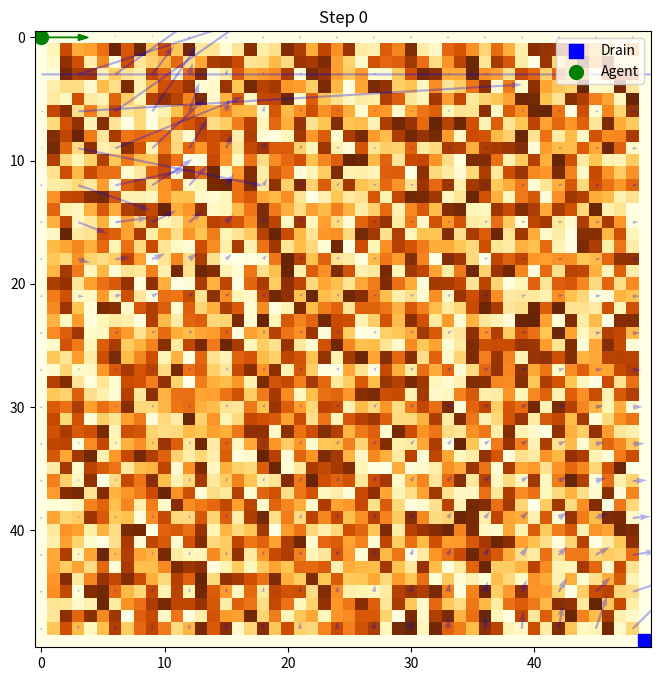

Here is the Python script that generated this plot:
import numpy as np
import matplotlib.pyplot as plt
import matplotlib.animation as animation

class FluidSimulation:
    def __init__(self, grid_size=50):
        self.grid_size = grid_size
        self.dt = 0.1  # Time step
        self.viscosity = 0.1  # Fluid viscosity
        self.diffusion_rate = 0.05
        self.incompressibility_iters = 20
        
        # Initialize grids
        self.dirt = np.random.rand(grid_size, grid_size) * 0.5
        self.velocity_x = np.zeros((grid_size, grid_size))
        self.velocity_y = np.zeros((grid_size, grid_size))
        self.pressure = np.zeros((grid_size, grid_size))
        
        # Initialize previous step grids for velocity update
        self.prev_velocity_x = np.zeros((grid_size, grid_size))
        self.prev_velocity_y = np.zeros((grid_size, grid_size))
        
        # Drain and agent positions
        self.drain_pos = (grid_size - 1, grid_size - 1)
        self.agent_pos = (0, 0)
        self.spray_angle = 0  # Angle in radians
        self.spray_force = 2.0
        self.spray_radius = 5

    def diffuse_velocity(self):
        """Diffuse velocity using Gauss-Seidel relaxation"""
        a = self.dt * self.viscosity * (self.grid_size - 2) * (self.grid_size - 2)
        for _ in range(self.incompressibility_iters):
            for i in range(1, self.grid_size - 1):
                for j in range(1, self.grid_size - 1):
                    self.velocity_x[i, j] = (self.prev_velocity_x[i, j] + a * (
                        self.velocity_x[i+1, j] + self.velocity_x[i-1, j] +
                        self.velocity_x[i, j+1] + self.velocity_x[i, j-1]
                    )) / (1 + 4*a)
                    
                    self.velocity_y[i, j] = (self.prev_velocity_y[i, j] + a * (
                        self.velocity_y[i+1, j] + self.velocity_y[i-1, j] +
                        self.velocity_y[i, j+1] + self.velocity_y[i, j-1]
                    )) / (1 + 4*a)

    def project(self):
        """Ensure mass conservation by projecting velocity onto divergence-free field"""
        divergence = np.zeros((self.grid_size, self.grid_size))
        
        # Calculate divergence
        for i in range(1, self.grid_size - 1):
            for j in range(1, self.grid_size - 1):
                divergence[i, j] = -0.5 * (
                    self.velocity_x[i+1, j] - self.velocity_x[i-1, j] +
                    self.velocity_y[i, j+1] - self.velocity_y[i, j-1]
                ) / self.grid_size
        
        # Solve pressure Poisson equation
        for _ in range(self.incompressibility_iters):
            for i in range(1, self.grid_size - 1):
                for j in range(1, self.grid_size - 1):
                    self.pressure[i, j] = (
                        divergence[i, j] +
                        self.pressure[i+1, j] + self.pressure[i-1, j] +
                        self.pressure[i, j+1] + self.pressure[i, j-1]
                    ) / 4
        
        # Update velocities
        for i in range(1, self.grid_size - 1):
            for j in range(1, self.grid_size - 1):
                self.velocity_x[i, j] -= 0.5 * (self.pressure[i+1, j] - self.pressure[i-1, j]) * self.grid_size
                self.velocity_y[i, j] -= 0.5 * (self.pressure[i, j+1] - self.pressure[i, j-1]) * self.grid_size

    def apply_spray(self):
        """Apply spray force with directional control"""
        x, y = self.agent_pos
        direction_x = np.cos(self.spray_angle)
        direction_y = np.sin(self.spray_angle)
        
        # Create spray pattern
        for r in range(self.spray_radius):
            for theta in np.linspace(-np.pi/6, np.pi/6, 5):  # Spray cone
                spray_angle = self.spray_angle + theta
                dx = r * np.cos(spray_angle)
                dy = r * np.sin(spray_angle)
                
                # Calculate spray position
                pos_x = int(x + dx)
                pos_y = int(y + dy)
                
                if 0 <= pos_x < self.grid_size-1 and 0 <= pos_y < self.grid_size-1:
                    # Add velocity at spray position
                    force = self.spray_force * (1 - r/self.spray_radius)  # Force decreases with distance
                    self.velocity_x[pos_x, pos_y] += direction_x * force
                    self.velocity_y[pos_x, pos_y] += direction_y * force
                    
                    # Remove dirt proportional to spray force
                    self.dirt[pos_x, pos_y] = max(0, self.dirt[pos_x, pos_y] - force * 0.1)

    def apply_drain_force(self):
        """Apply force field towards drain"""
        for i in range(self.grid_size):
            for j in range(self.grid_size):
                dx = self.drain_pos[0] - i
                dy = self.drain_pos[1] - j
                dist = np.hypot(dx, dy)
                if dist > 0:
                    drain_force = 0.1 / (dist + 1)  # Force decreases with distance
                    self.velocity_x[i, j] += (dx / dist) * drain_force
                    self.velocity_y[i, j] += (dy / dist) * drain_force

    def advect_dirt(self):
        """Advect dirt based on velocity field using semi-Lagrangian advection"""
        new_dirt = np.zeros_like(self.dirt)
        
        for i in range(1, self.grid_size-1):
            for j in range(1, self.grid_size-1):
                # Trace particle back in time
                pos_x = i - self.velocity_x[i, j] * self.dt
                pos_y = j - self.velocity_y[i, j] * self.dt
                
                # Ensure positions are within bounds
                pos_x = np.clip(pos_x, 0, self.grid_size-2)
                pos_y = np.clip(pos_y, 0, self.grid_size-2)
                
                # Bilinear interpolation
                x0 = int(pos_x)
                y0 = int(pos_y)
                x1 = x0 + 1
                y1 = y0 + 1
                
                fx = pos_x - x0
                fy = pos_y - y0
                
                new_dirt[i, j] = (
                    (1-fx)*(1-fy)*self.dirt[x0, y0] +
                    fx*(1-fy)*self.dirt[x1, y0] +
                    (1-fx)*fy*self.dirt[x0, y1] +
                    fx*fy*self.dirt[x1, y1]
                )
        
        self.dirt = new_dirt

    def step(self):
        """Perform one simulation step"""
        # Save previous velocities
        self.prev_velocity_x = self.velocity_x.copy()
        self.prev_velocity_y = self.velocity_y.copy()
        
        # Apply forces
        self.apply_spray()
        self.apply_drain_force()
        
        # Velocity steps
        self.diffuse_velocity()
        self.project()
        
        # Advect dirt
        self.advect_dirt()
        
        # Apply boundary conditions
        self.velocity_x[0, :] = self.velocity_x[-1, :] = 0
        self.velocity_y[:, 0] = self.velocity_y[:, -1] = 0
        
        # Remove dirt at drain
        drain_x, drain_y = self.drain_pos
        self.dirt[drain_x-1:drain_x+2, drain_y-1:drain_y+2] *= 0.8  # Drain effect

def create_animation(grid_size=50, max_steps=200):
    sim = FluidSimulation(grid_size)
    fig, ax = plt.subplots(figsize=(8, 8))
    
    def update(frame):
        sim.step()
        
        # Update visualization
        ax.clear()
        im = ax.imshow(sim.dirt, cmap='YlOrBr', vmin=0, vmax=0.5)
        
        # Draw velocity field (downsample for clarity)
        skip = 3
        x, y = np.meshgrid(np.arange(0, grid_size, skip), np.arange(0, grid_size, skip))
        ax.quiver(x, y, 
                 sim.velocity_x[::skip, ::skip],
                 sim.velocity_y[::skip, ::skip],
                 color='blue', alpha=0.3)
        
        # Draw drain and agent
        ax.scatter(sim.drain_pos[1], sim.drain_pos[0], c='blue', marker='s', s=100, label='Drain')
        ax.scatter(sim.agent_pos[1], sim.agent_pos[0], c='green', marker='o', s=100, label='Agent')
        
        # Draw spray direction
        spray_length = 3
        ax.arrow(sim.agent_pos[1], sim.agent_pos[0],
                spray_length * np.cos(sim.spray_angle),
                spray_length * np.sin(sim.spray_angle),
                head_width=0.5, head_length=0.8, fc='green', ec='green')
        
        ax.set_title(f'Step {frame}')
        ax.legend()
        return [im]
    
    ani = animation.FuncAnimation(fig, update, frames=max_steps, interval=50, blit=True)
    plt.show()
    return ani

if __name__ == "__main__":
    create_animation()